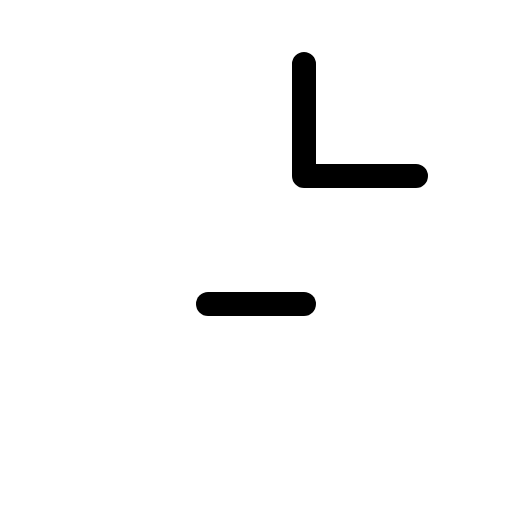
t = 0.00 s
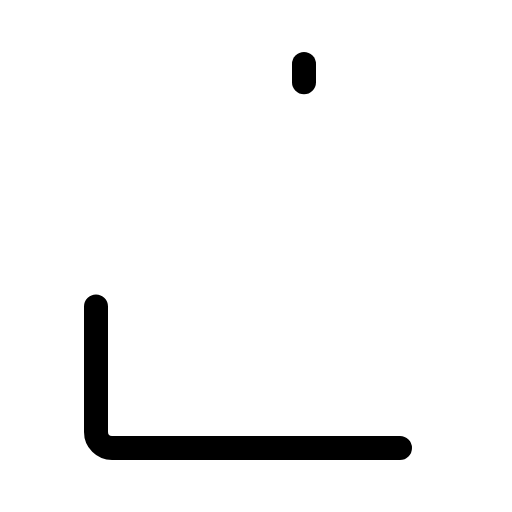
t = 0.60 s
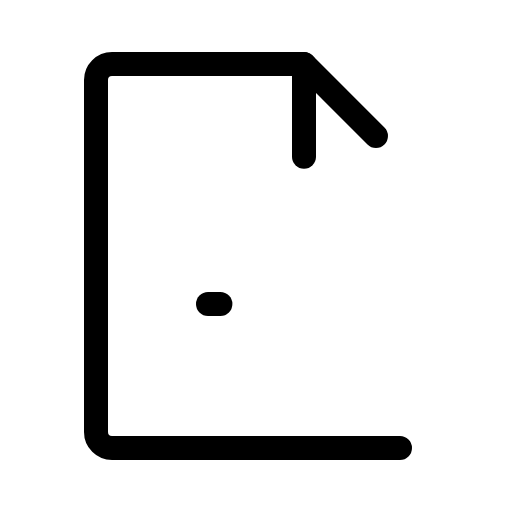
t = 0.98 s
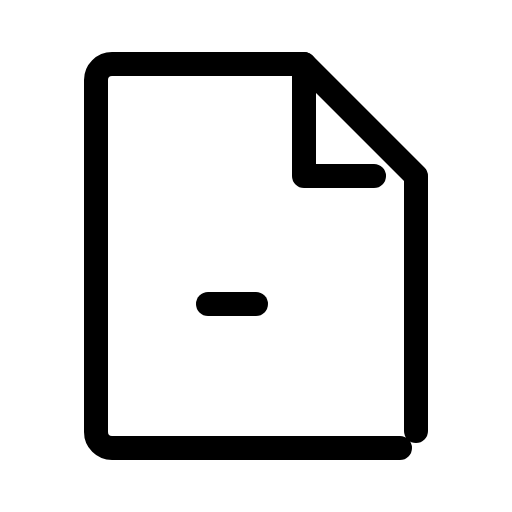
t = 1.35 s
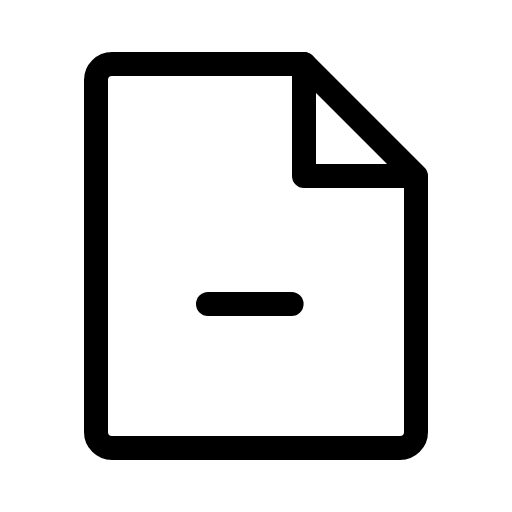
t = 1.73 s
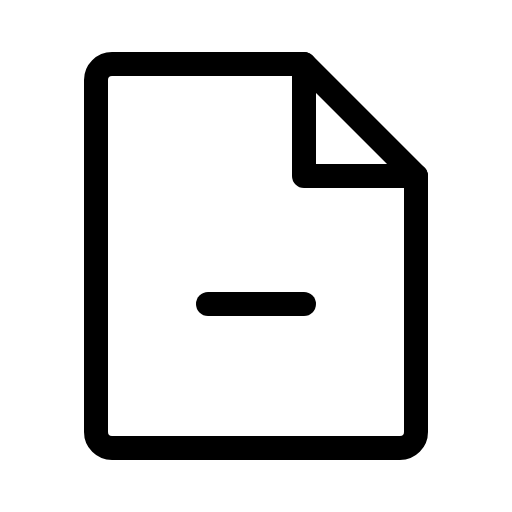
t = 2.10 s

The animated SVG that drew these frames (rendered in a browser with its animation timeline set to each time). Animation: 1 CSS @keyframes rule; one cycle of 2.10 s.

<svg xmlns="http://www.w3.org/2000/svg" viewBox="0 0 256 256">
  <style>
    .draw-line {
      stroke-dasharray: 1;
      stroke-dashoffset: 0;
    }
    svg:hover .draw-line {
      animation: phosphor-draw-in 1.5s ease-in-out forwards;
    }
    @keyframes phosphor-draw-in {
      from { stroke-dashoffset: 1; }
      to { stroke-dashoffset: 0; }
    }
  </style><rect width="256" height="256" fill="none"/><path d="M200,224H56a8,8,0,0,1-8-8V40a8,8,0,0,1,8-8h96l56,56V216A8,8,0,0,1,200,224Z" fill="none" stroke="currentColor" stroke-linecap="round" stroke-linejoin="round" stroke-width="12" class="draw-line" pathLength="1" style="animation-delay: 0s"/><polyline points="152 32 152 88 208 88" fill="none" stroke="currentColor" stroke-linecap="round" stroke-linejoin="round" stroke-width="12" class="draw-line" pathLength="1" style="animation-delay: 0.3s"/><line x1="104" y1="152" x2="152" y2="152" fill="none" stroke="currentColor" stroke-linecap="round" stroke-linejoin="round" stroke-width="12" class="draw-line" pathLength="1" style="animation-delay: 0.6s"/></svg>
